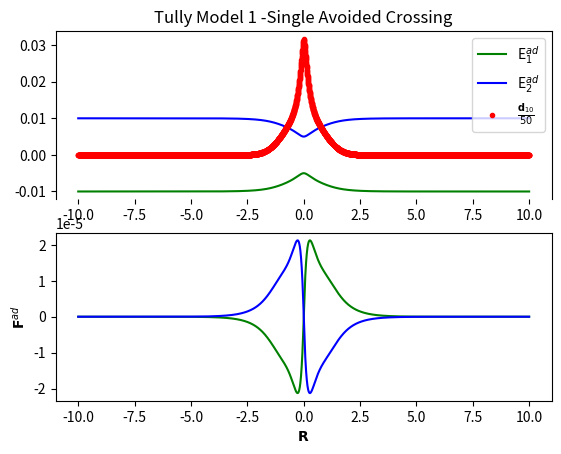

This figure's Python source:
#!/usr/bin/env python2
# -*- coding: utf-8 -*-
"""
Created on Wed May  1 12:49:10 2019

[redacted]
"""

import numpy as np
import matplotlib.pyplot as plt

dx = 0.005
x = np.arange(-10, 10, dx)
tullyModel = 1

def create_H1(x, A=0.01, B=1.6, C=0.005, D=1.0):
    """
    Will create the Hamiltonian in Tully Model 1
    """
    if x > 0:
        V11 = A*(1 - np.exp(-B*x))
    elif x < 0:
        V11 = -A*(1 - np.exp(B*x))
    else:
        V11 = 0

    V22 = -V11

    V12 = C * np.exp(-D*(x**2))

    return np.matrix([[V11, V12], [V12, V22]])


def create_H2(x, A=0.1, B=0.28, C=0.015, D=0.06, E0=0.05):
    """
    Will create the Hamiltonian in Tully Model 2
    """
    V11 = 0
    V22 = -A * np.exp(-B*(x**2)) + E0
    V12 = C*np.exp(-D*(x**2))

    return np.matrix([[V11, V12], [V12, V22]])


def create_H3(x, A=6e-4, B=0.1, C=0.9):
    """
    Will create the Hamiltonian in Tully Model 3
    """
    V11 = A
    if x < 0:
        V12 = B*np.exp(C*x)
    elif x > 0:
        V12 = B*(2-np.exp(-C*x))
    else:
        V12 = B
    V22 = -A

    return np.matrix([[V11, V12], [V12, V22]])


if tullyModel == 1:
    allH = [create_H1(i) for i in x]
if tullyModel == 2:
    allH = [create_H2(i) for i in x]
if tullyModel == 3:
    allH = [create_H3(i) for i in x]

def getEigProps(H):
    """
    Will return eigen properties (values and vectors) that are usable
    (corrected) minus signs in the code.
    """
    E, U = np.linalg.eigh(H)
    if tullyModel == 2:
        E1, _ = np.linalg.eig(H)
        if E1[0] > E1[1]:
            U[0, 1] = -U[0, 1]
            U[1, 1] = -U[1, 1]
    return E, U

adData = [getEigProps(H) for H in allH]
adEner = np.array([i[0] for i in adData])
adStates = np.array([i[1] for i in adData])


# Calculate the NACV
gradStates = np.array(np.gradient(adStates, dx, axis=0))
NACV = [np.matmul(phi, grad) for phi, grad in zip(adStates, gradStates)]
NACV = np.array(NACV)

f, axes = plt.subplots(2)

axes[0].plot(x, adEner[:, 0], 'g-', label=r"E$^{ad}_{1}$")
axes[0].plot(x, adEner[:, 1], 'b-', label=r"E$^{ad}_{2}$")

if tullyModel == 1:
    NACVx = np.concatenate((x[x > 0+dx], x[x < 0-dx]))
    NACV = np.concatenate((NACV[x > 0+dx], NACV[x < 0-dx]))
    axes[0].plot(NACVx, NACV[:, 1, 0]/50, 'r.', label=r"$\frac{\mathbf{d}_{10}}{50}$")
    axes[0].set_title("Tully Model 1 -Single Avoided Crossing")
elif tullyModel == 2:
    axes[0].plot(x, NACV[:, 1, 0]/12, 'r.', label=r"$\frac{\mathbf{d}_{10}}{12}$")
    axes[0].set_title("Tully Model 2 -Dual Avoided Crossing")
elif tullyModel == 3:
    axes[0].plot(x, NACV[:, 0, 1], 'r.', label=r"$\mathbf{d}_{10}$")
    axes[0].set_title("Tully Model 3 -Extended Coupling")

#plt.xlabel(r"E")
axes[0].legend()

axes[1].plot(x, -np.gradient(adEner[:, 0]), 'g-') 
axes[1].plot(x, -np.gradient(adEner[:, 1]), 'b-') 
axes[0].spines['bottom'].set_visible(False)

axes[1].set_ylabel(r"$\mathbf{F}^{ad}$")

axes[1].set_xlabel(r"$\mathbf{R}$")
plt.show()
